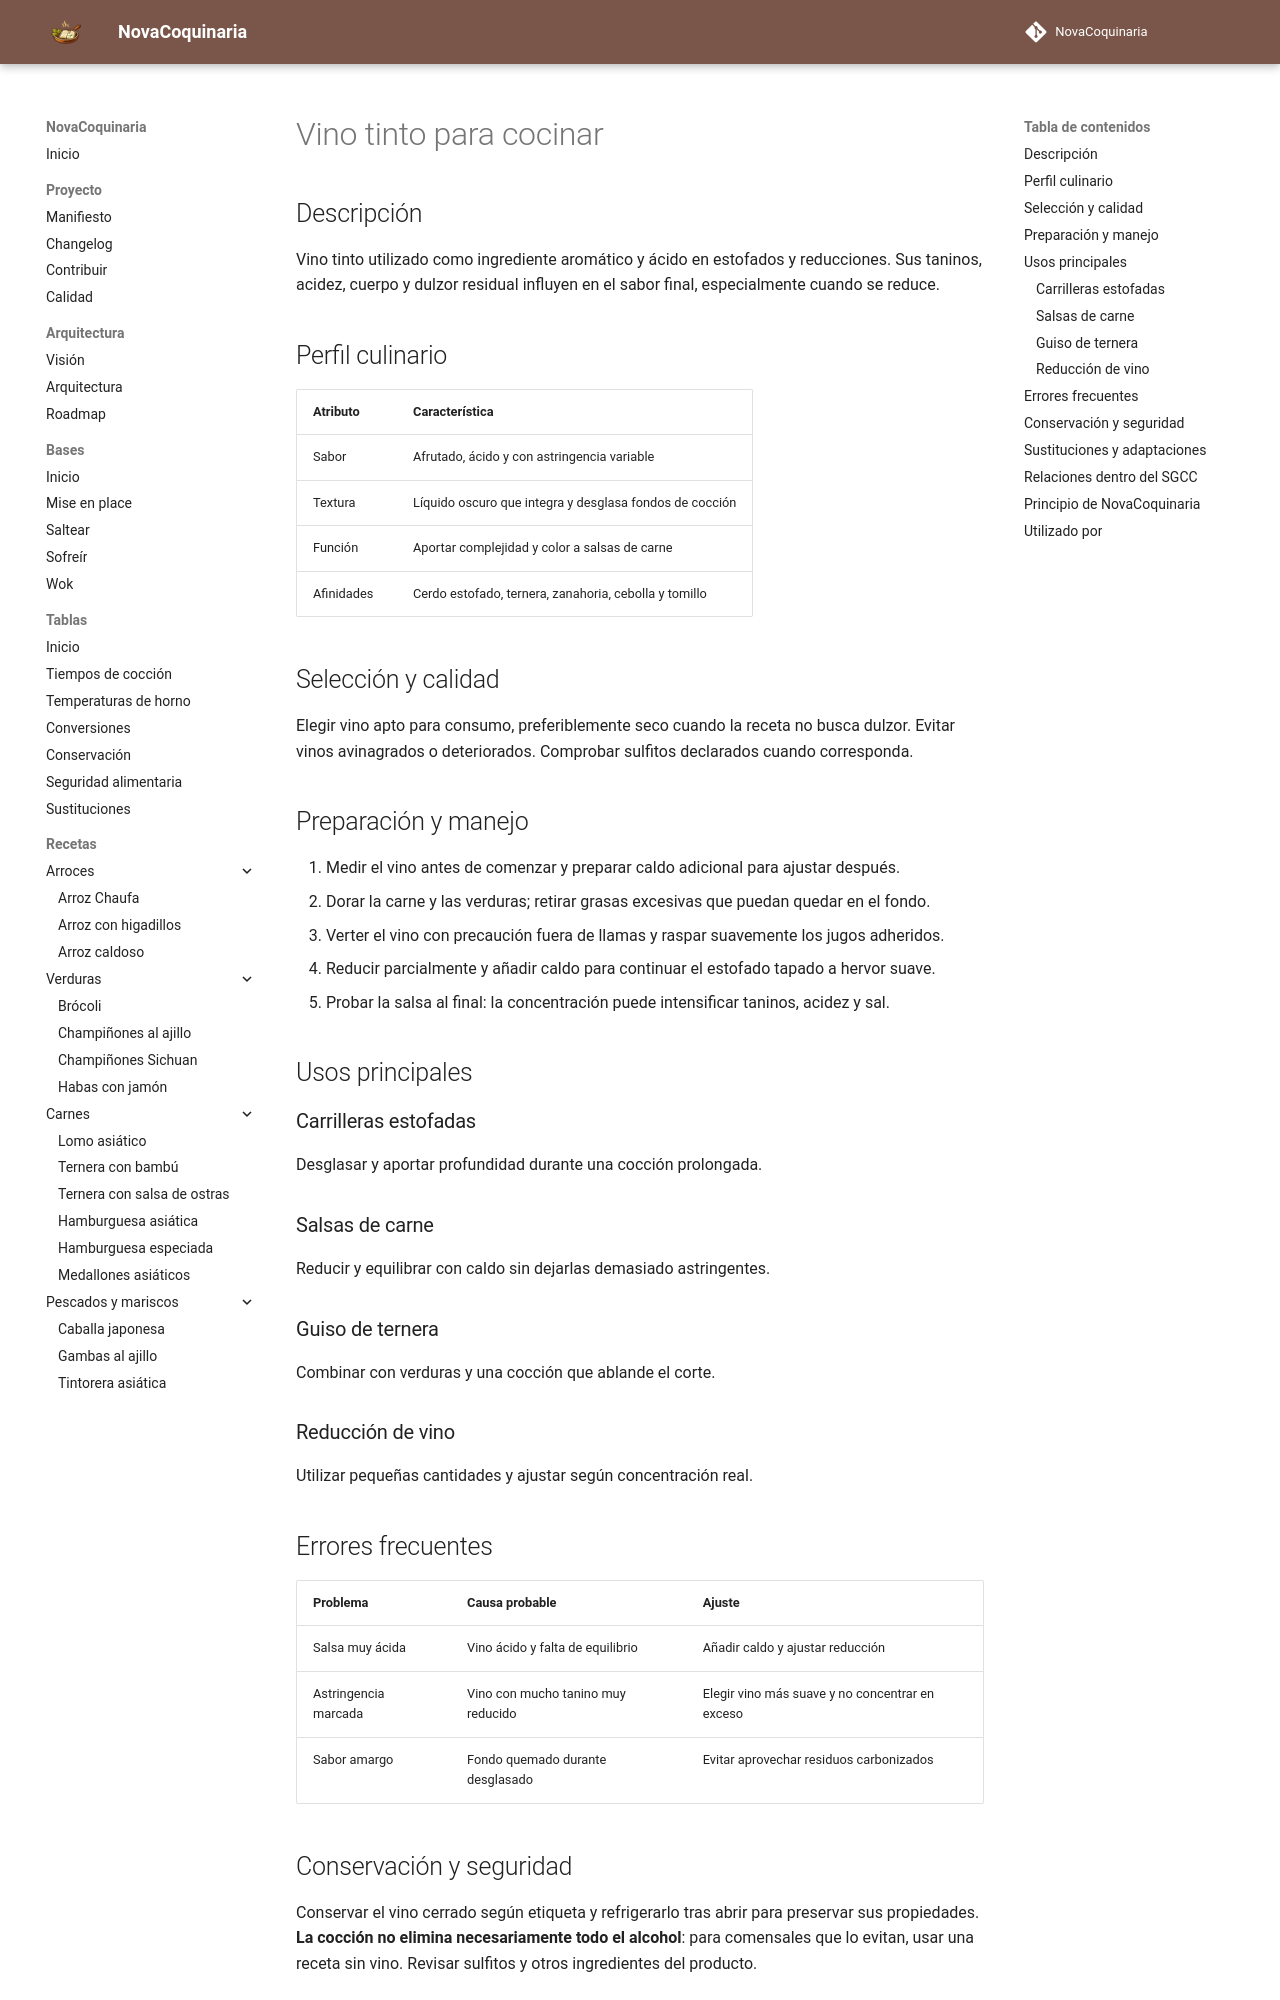

repository: fran-eliot/NovaCoquinaria · page: 11_Despensa/11_Condimentos/vino_tinto_cocina.html · generator: mkdocs

---
id: ING-0124
tipo: ingrediente
titulo: Vino tinto para cocinar
categoria: Condimentos
estado: borrador
version: 1.0.0
ultima_revision: 2026-11-14
etiquetas:
  - vino-tinto
  - estofados
  - desglasado
  - salsas
---

# Vino tinto para cocinar

## Descripción

Vino tinto utilizado como ingrediente aromático y ácido en estofados y reducciones. Sus taninos, acidez, cuerpo y dulzor residual influyen en el sabor final, especialmente cuando se reduce.

## Perfil culinario

| Atributo | Característica |
|---|---|
| Sabor | Afrutado, ácido y con astringencia variable |
| Textura | Líquido oscuro que integra y desglasa fondos de cocción |
| Función | Aportar complejidad y color a salsas de carne |
| Afinidades | Cerdo estofado, ternera, zanahoria, cebolla y tomillo |

## Selección y calidad

Elegir vino apto para consumo, preferiblemente seco cuando la receta no busca dulzor. Evitar vinos avinagrados o deteriorados. Comprobar sulfitos declarados cuando corresponda.

## Preparación y manejo

1. Medir el vino antes de comenzar y preparar caldo adicional para ajustar después.
2. Dorar la carne y las verduras; retirar grasas excesivas que puedan quedar en el fondo.
3. Verter el vino con precaución fuera de llamas y raspar suavemente los jugos adheridos.
4. Reducir parcialmente y añadir caldo para continuar el estofado tapado a hervor suave.
5. Probar la salsa al final: la concentración puede intensificar taninos, acidez y sal.

## Usos principales

### Carrilleras estofadas

Desglasar y aportar profundidad durante una cocción prolongada.

### Salsas de carne

Reducir y equilibrar con caldo sin dejarlas demasiado astringentes.

### Guiso de ternera

Combinar con verduras y una cocción que ablande el corte.

### Reducción de vino

Utilizar pequeñas cantidades y ajustar según concentración real.

## Errores frecuentes

| Problema | Causa probable | Ajuste |
|---|---|---|
| Salsa muy ácida | Vino ácido y falta de equilibrio | Añadir caldo y ajustar reducción |
| Astringencia marcada | Vino con mucho tanino muy reducido | Elegir vino más suave y no concentrar en exceso |
| Sabor amargo | Fondo quemado durante desglasado | Evitar aprovechar residuos carbonizados |
